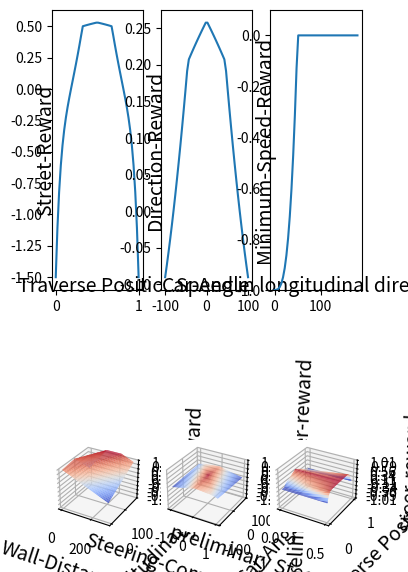

Write the Python code that produced this figure. (Note: this script raises an exception after producing the figure.)
# -*- coding: utf-8 -*-
"""
Created on Sun Sep 10 11:40:12 2017

@author: Christoph Stenkamp
"""

from mpl_toolkits.mplot3d import Axes3D
import matplotlib.pyplot as plt
from matplotlib import cm
from matplotlib.ticker import LinearLocator, FormatStrFormatter
import numpy as np
import matplotlib

GENAU = 400
#
#font = {'family' : 'normal',
#        'size'   : 14}
#
#matplotlib.rc('font', **font)

def main():
    fig = plt.figure(figsize=plt.figaspect(2.))
            
    x,y = [],[]
    CenterDist = np.linspace(0, 1) #0.5 ist mitte
    wallhitPunish = 1
    for i in CenterDist:
        dist = i-0.5  #abs davon ist 0 in der mitte, 0.15 vor dem curb, 0.25 mittig auf curb, 0.5 rand
        stay_on_street = ((0.5-abs(dist))*2)+0.35 #jetzt ist größer 1 auf der street
        stay_on_street = stay_on_street**0.1 if stay_on_street > 1 else stay_on_street**2 #ON street not steep, OFF street very steep 
        stay_on_street = ((1-((0.5-abs(dist))*2))**10) * -wallhitPunish + (1-(1-((0.5-abs(dist))*2))**10) *  stay_on_street #the influence of wallhitpunish is exponentially more relevant the closer to the wall you are
        stay_on_street -= 0.5        
        x.append(i)
        y.append(stay_on_street)
    ax = fig.add_subplot(2, 3, 1)
    ax.set_xlabel('Traverse Position',fontsize=14)
    ax.yaxis.set_label_coords(0.05, 0.5)
    ax.xaxis.set_label_coords(0.5, 0.05)
    ax.set_ylabel('Street-Reward',fontsize=14)
    plots = ax.plot(x,y)

    x,y = [],[]
#    angle = np.linspace(0, 1) #0.5 ist mitte
    angle = (np.linspace(-100,100))
    for i in angle:
        ang = (i  + 180 ) / 360 - 0.5
        direction_bonus = abs((0.5-(abs(ang)))*2/0.75) 
        direction_bonus = ((direction_bonus**0.4 if direction_bonus > 1 else direction_bonus**2) / 1.1 / 2) - 0.25 #no big difference until 45degrees, then BIG diff.
        x.append(i)                              
        y.append(direction_bonus)
    ax = fig.add_subplot(2, 3, 2)
    ax.set_xlabel('Car-Angle',fontsize=14)
    ax.yaxis.set_label_coords(0.05, 0.5)
    ax.xaxis.set_label_coords(0.5, 0.05)
    ax.set_ylabel('Direction-Reward',fontsize=14)
    plots += ax.plot(x,y)

    x,y = [],[]
    speed = np.linspace(0, 180) 
    for i in speed:
        sp = i/250
        tooslow = 1- ((min(0.2, sp) / 0.2) ** 3)
        x.append(i)                              
        y.append(-tooslow) 
    ax = fig.add_subplot(2, 3, 3)     
    ax.set_xlabel('Speed in longitudinal direction',fontsize=14)
    ax.yaxis.set_label_coords(0.05, 0.5)
    ax.xaxis.set_label_coords(0.5, 0.05)
    ax.set_ylim(-1, 0.1)
    ax.set_ylabel('Minimum-Speed-Reward',fontsize=14)         
    plots += ax.plot(x,y)
    
    
    walldist = np.linspace(0, 300, GENAU)
    speetinstreetdir = np.linspace(0, 180, GENAU)
    X, Y = np.meshgrid(walldist, speetinstreetdir)
    ii, jj = -1, -1
    Z = np.zeros([len(X),len(Y)])
    for i in walldist:
        ii += 1
        for j in speetinstreetdir:
            speed = j/250
            dist = i/300
            jj += 1
            speedInRelationToWallDist = dist-speed+(80/250)
            speedInRelationToWallDist = 1-(abs(speedInRelationToWallDist)*3) if speedInRelationToWallDist < 0 else (1-speedInRelationToWallDist)+0.33
            speedInRelationToWallDist = min(1,speedInRelationToWallDist)                                          
            speedInRelationToWallDist += 0.3*speed
            speedInRelationToWallDist = max(0, speedInRelationToWallDist)
            Z[jj][ii] = speedInRelationToWallDist                     
        jj = -1
    ax = fig.add_subplot(2, 3, 4, projection='3d')
    surf = ax.plot_surface(X, Y, Z, cmap=cm.coolwarm, linewidth=0, antialiased=True)
#    fig.colorbar(surf, shrink=0.5, aspect=5)    
    ax.set_zlim(-1.01, 1.01)
    ax.zaxis.set_major_locator(LinearLocator(10))
    ax.zaxis.set_major_formatter(FormatStrFormatter('%.02f'))
    ax.set_xlabel('Wall-Distance',fontsize=14)
    ax.set_ylabel('Longitudinal speed',fontsize=14)
    ax.set_zlabel('Speed-Reward',fontsize=14)

    
    
    steerrange = np.linspace(-1, 1, GENAU)
    angle = np.linspace(-90, 90, GENAU)
    X, Y = np.meshgrid(steerrange, angle)
    ii, jj = -1, -1
    Z = np.zeros([len(X),len(Y)])
    for i in steerrange:
        ii += 1
        for j in angle:
            jj += 1     
            ang = j/360
            steer_bonus1 = i/5 + ang #this one rewards sterering into street-direction if the cars angle is off...
            steer_bonus1 = 0 if np.sign(steer_bonus1) != np.sign(ang) and abs(ang) > 0.15 else steer_bonus1
            steer_bonus1 = (0.5-abs(ang)) * (1-abs(steer_bonus1))
            Z[ii][jj] = steer_bonus1                     
        jj = -1
    ax = fig.add_subplot(2, 3, 5, projection='3d')
    surf = ax.plot_surface(X, Y, Z, cmap=cm.coolwarm, linewidth=0, antialiased=True)
#    fig.colorbar(surf, shrink=0.5, aspect=5)    
    ax.set_zlim(-1.01, 1.01)
    ax.zaxis.set_major_locator(LinearLocator(10))
    ax.zaxis.set_major_formatter(FormatStrFormatter('%.02f'))
    ax.set_xlabel('Steering-Command',fontsize=14)
    ax.set_ylabel('Car-Angle',fontsize=14)
    ax.set_zlabel('preliminary Steer-reward',fontsize=14)    



    steerBon = np.linspace(0, 0.5, GENAU)
    CenterDist = np.linspace(0, 1, GENAU)
    X, Y = np.meshgrid(steerBon, CenterDist)
    ii, jj = -1, -1
    Z = np.zeros([len(X),len(Y)])
    for i in CenterDist:
        ii += 1
        for j in steerBon:
            jj += 1
            dist = i-0.5  #abs davon ist 0 in der mitte, 0.15 vor dem curb, 0.25 mittig auf curb, 0.5 rand
            steer_bonus1 = (abs(dist*2)) * j + (1-abs(dist*2))*0.5  #more relevant the further off you are.
            steer_bonus2 = (1-((0.5-abs(dist))*2))**10 * -abs(((i+np.sign(dist))*np.sign(dist)))/1.5   #more relevant the furhter off, steering away from wall is as valuable as doing nothing in center, doing nothing is worse, steering towards sucks 
            bon = max(0, steer_bonus1 + steer_bonus2)
            Z[ii][jj] = bon                     
        jj = -1
    ax = fig.add_subplot(2, 3, 6, projection='3d')
    surf = ax.plot_surface(X, Y, Z, cmap=cm.coolwarm, linewidth=0, antialiased=True)
#    fig.colorbar(surf, shrink=0.5, aspect=5)    
    ax.set_zlim(-1.01, 1.01)
    ax.zaxis.set_major_locator(LinearLocator(10))
    ax.zaxis.set_major_formatter(FormatStrFormatter('%.02f'))
    ax.set_xlabel('preliminary Steer-reward',fontsize=14)
    ax.set_ylabel('Traverse Position',fontsize=14)
    ax.set_zlabel('Steer-reward',fontsize=14)    

#    plt.suptitle(agentname, fontsize=20, y=0.991)
#    plt.tight_layout()

#    plt.tight_layout(w_pad=-7, h_pad=-.35)

    plt.show()
    figs.set_size_inches(8, 2.5)

    fig_ext = '.png'
    figs.savefig(os.path.join('figure' + fig_ext),bbox_inches='tight', pad_inches=0)

    

if __name__ == '__main__':  
    main()


####################################################################################################################################################################################